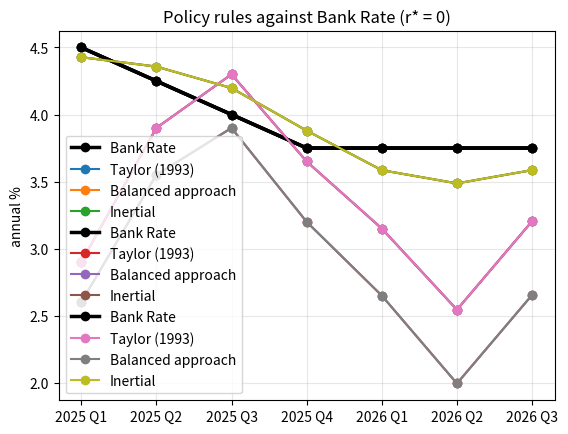

Source code (Python):
# EC4436 Part 2: three policy rules for the Bank of England.
# Formulas from the brief, Part 2. Inputs and sources are listed in README.md.
# Run with:  python3 part2_rules.py

import matplotlib.pyplot as plt


def taylor(r, pi, gap):
    return r + pi + 0.5 * (pi - 2) + 0.5 * gap


def balanced(r, pi, gap):
    return r + pi + 0.5 * (pi - 2) + 1.0 * gap


def inertial(r, pi, gap, i_prev):
    return 0.85 * i_prev + 0.15 * balanced(r, pi, gap)


# ---- Prescriptions for 2026 Q3 (annual %) ----
pi = 3.17                    # CPI inflation, average of Jul 2.9, Aug 3.1, Sep 3.5 (2026)
gap = -1.1                   # output gap, 2026 Q3
i_prev = 3.75                # Bank Rate in 2026 Q2

print("r*     Taylor  Balanced  Inertial")
for r in [1.00, 1.25, 1.50]:  # low, median, high
    print(f"{r:.2f}   {taylor(r, pi, gap):6.2f}  {balanced(r, pi, gap):8.2f}  {inertial(r, pi, gap, i_prev):8.2f}")


# ---- Question (a): the rules against what the Bank did, r* = 1.25 ----
# quarter, CPI, output gap, Bank Rate at quarter end, Bank Rate the quarter before
history = [
    ("2025 Q1", 2.80, -0.6, 4.50, 4.75),
    ("2025 Q2", 3.50, -0.7, 4.25, 4.50),
    ("2025 Q3", 3.80, -0.8, 4.00, 4.25),
    ("2025 Q4", 3.40, -0.9, 3.75, 4.00),
    ("2026 Q1", 3.10, -1.0, 3.75, 3.75),
    ("2026 Q2", 2.73, -1.1, 3.75, 3.75),
    ("2026 Q3", 3.17, -1.1, 3.75, 3.75),
]

#may change history format for proper code quality, but does not matter really
def rules_vs_historical(history, r: float = 1.25, saveplot: bool = True, showplot: bool = False) -> None:
    r = 0
    quarters, actual, tay, bal, ine = [], [], [], [], []
    print("\nquarter  Bank Rate  Taylor  Balanced  Inertial")
    for q, cpi, x, rate, prev in history:
        quarters.append(q)
        actual.append(rate)
        tay.append(taylor(r, cpi, x))
        bal.append(balanced(r, cpi, x))
        ine.append(inertial(r, cpi, x, prev))
        print(f"{q}  {rate:9.2f}  {tay[-1]:6.2f}  {bal[-1]:8.2f}  {ine[-1]:8.2f}")

    print("\nAverage distance from Bank Rate, percentage points")
    for name, rule in [("Taylor", tay), ("Balanced", bal), ("Inertial", ine)]:
        distance = sum(abs(p - a) for p, a in zip(rule, actual)) / len(actual)
        print(f"{name:9} {distance:.2f}")


    # ---- Chart ----
    plt.plot(quarters, actual, "k-o", linewidth=2.5, label="Bank Rate")
    plt.plot(quarters, tay, "-o", label="Taylor (1993)")
    plt.plot(quarters, bal, "-o", label="Balanced approach")
    plt.plot(quarters, ine, "-o", label="Inertial")
    plt.ylabel("annual %")
    plt.title(f"Policy rules against Bank Rate (r* = {r})")
    plt.legend()
    plt.grid(alpha=0.3)
    if showplot:
        plt.show()
    if saveplot:
        plt.savefig(f"part2_rules_history_r{r}.png", dpi=150)
        print(f"\nSaved part2_rules_history_r{r}.png")

if __name__ == "__main__":
    for r in [1, 1.25, 1.5]:
        rules_vs_historical(history, r)

"""Then need to answer: 
(a) which rule best describes what your central bank has been doing?
(b) which should guide the decision. 
(c) how much does 𝑟∗ matter? Report each prescription at a low
and a high 𝑟∗.

a) Here obrserve from the plot that closeset line to the observed pank policy is the inertial (.16pp avarage distance over 2025 to 2026 data, copared to .67pp and 1.03pp for Taylor and Balance respectivelly)
b) This is a phylosophical question, and answer depends on hte goals and Bank Mandate. 
Inertial approach is better for finacial stability (as rates change is smoother) but it is less ruthless then Taylor model, slower to react then both Taylor and Balanced approach
Inertial approach is (was) appropriate as there is an expectations effect, which allows for promised delayed reaction and smaller reation in the present
Bank has proven itself to be competent and accumulated a lot of credibility hence why inertial approach was used
One could agrue that Bank's primary objective is to maintain price stability therfore Taylor can be more approprite rule
Members of monetary policy commitee may have their own views on which rule is more appropriate and this will (or can) be reflected in hte minutes and their personal statements 
c) It seems that r* heavilly affect Taylor and Balanced rules, meanwhile inertial is being affected by r* but not as much (as expected as it takes only .15 of balanced), this was obvious from the rules definition

"""
